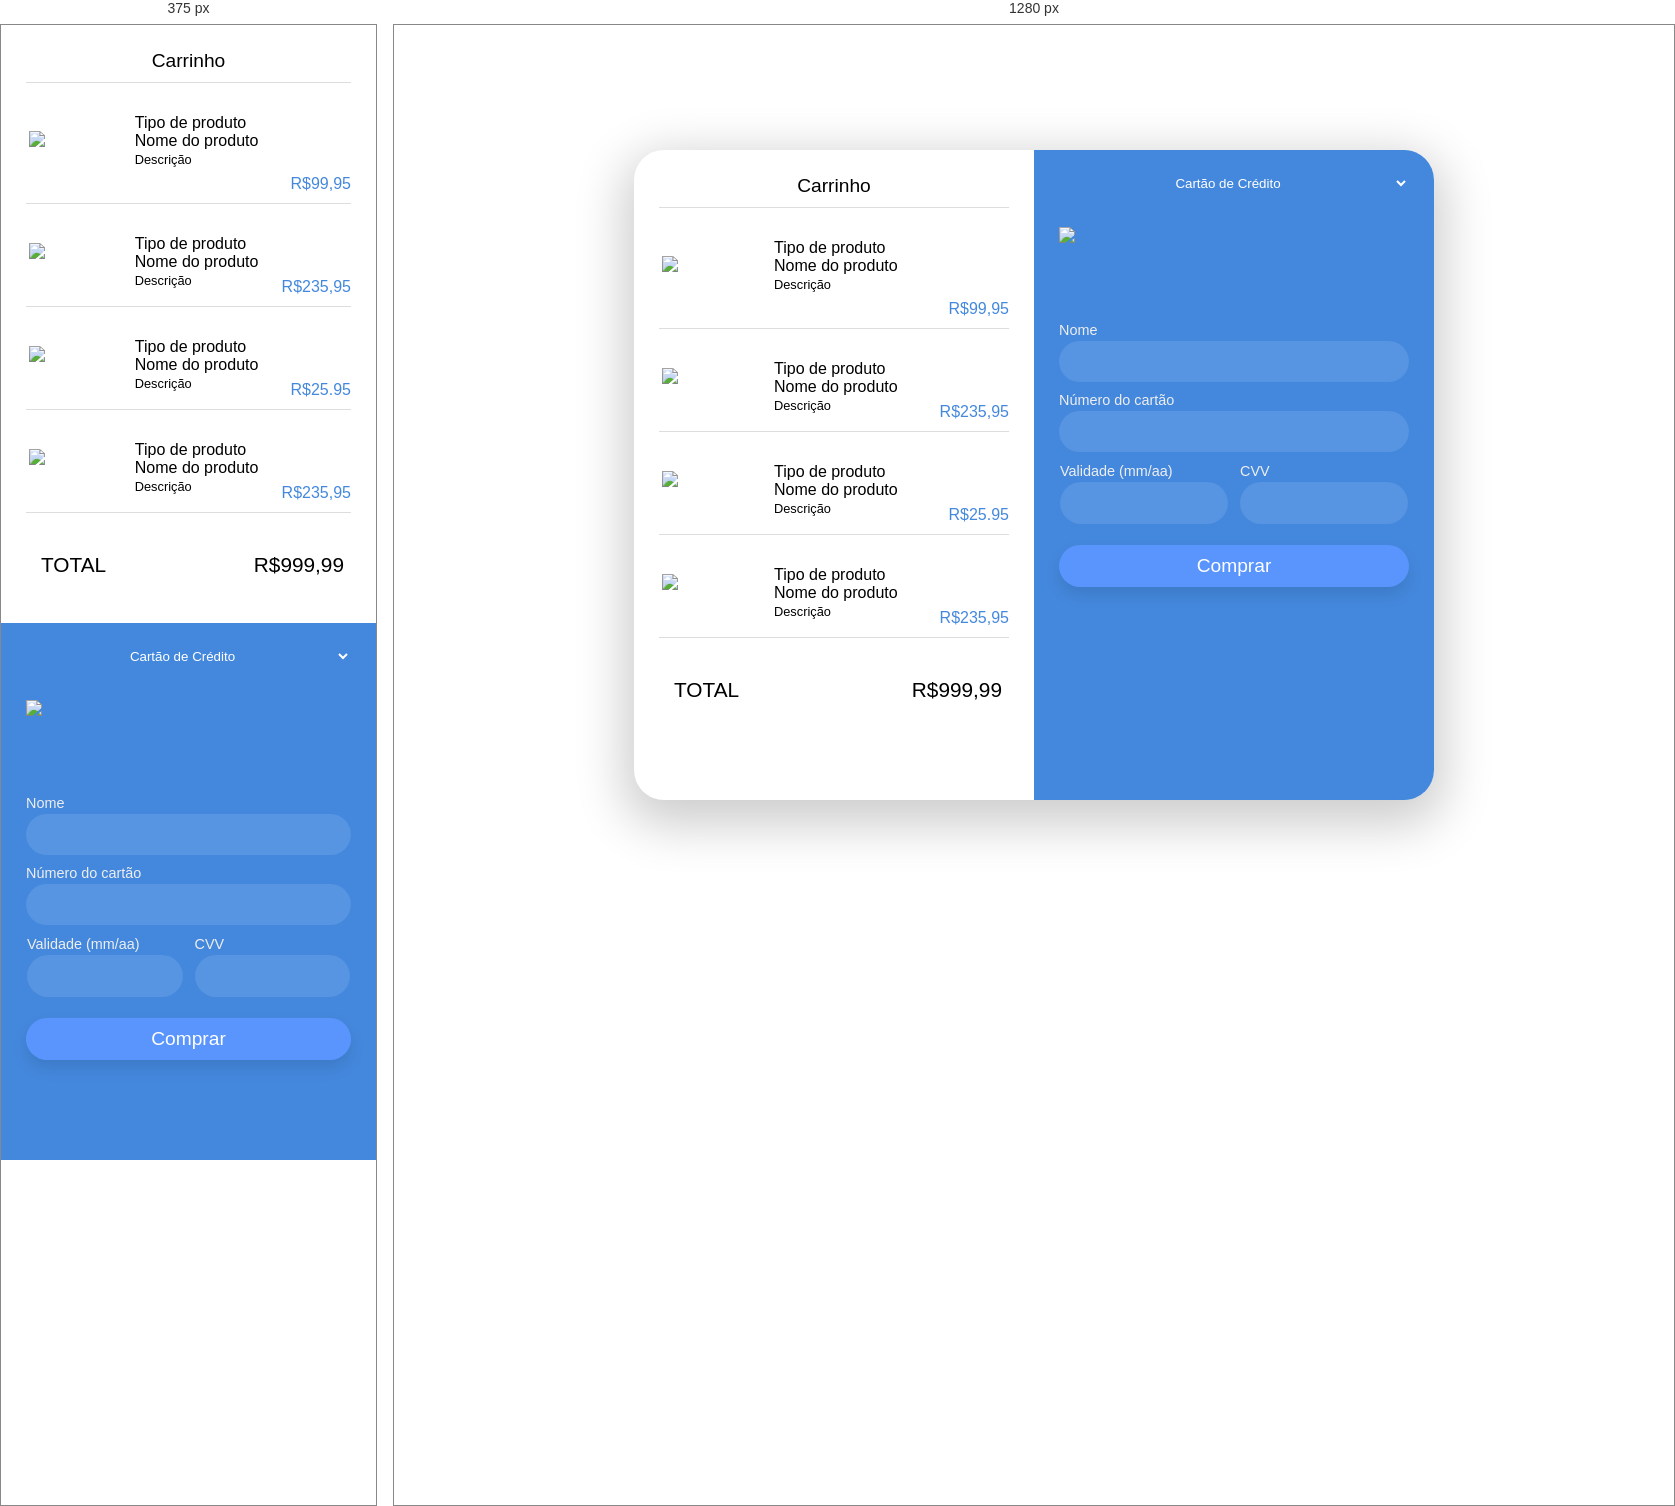
Rendered at 375 px and 1280 px, left to right.

<!-- file: aa.html -->

<!DOCTYPE html>
<html lang="pt-BR">
<head>
    <meta charset="UTF-8">
    <meta name="viewport" content="width=device-width, initial-scale=1.0">
    <meta http-equiv="X-UA-Compatible" content="ie=edge">
    <title>String;Music</title>
    <link rel="stylesheet" href="css/stylepayment.css">
    <script src="js/script.js"></script>
</head>
<body>
    
    <div class='container'>
        <div class='window'>
          <div class='order-info'>
            <div class='order-info-content'>
              <h2>Carrinho</h2>
              <div class='line'></div>
              <table class='order-table'>
                <tbody>
                  <tr>
                    <td>
                      <img src='img/nota.jpg' class='full-width'>
                    </td>
                    <td>
                      <br> <span class='thin'>Tipo de produto</span>
                      <br>Nome do produto<br> <span class='thin small'> Descrição<br><br></span>
                    </td>
                  </tr>
                  <tr>
                    <td>
                      <div class='price'>R$99,95</div>
                    </td>
                  </tr>
                </tbody>
              </table>
              <div class='line'></div>
              <table class='order-table'>
                <tbody>
                  <tr>
                    <td><img src='img/nota.jpg' class='full-width'>
                    </td>
                    <td>
                      <br> <span class='thin'>Tipo de produto</span>
                      <br>Nome do produto<br> <span class='thin small'> Descrição</span>
                    </td>
                  </tr>
                  <tr>
                    <td>
                      <div class='price'>R$235,95</div>
                    </td>
                  </tr>
                </tbody>
              </table>
              <div class='line'></div>
              <table class='order-table'>
                <tbody>
                  <tr>
                    <td><img src='img/nota.jpg' class='full-width'>
                    </td>
                    <td>
                      <br> <span class='thin'>Tipo de produto</span>
                      <br>Nome do produto<br> <span class='thin small'> Descrição</span>
                    </td>
                  </tr>
                  <tr>
                    <td>
                      <div class='price'>R$25.95</div>
                    </td>
                  </tr>
                </tbody>
              </table>
              <div class='line'></div> <!-- SEMPRE QUE FOR ADICIONAR UM NOVO PRODUTO, TEM QUE SER COPIADO A PARTIR DAQUI-->
              <table class='order-table'>
                <tbody>
                  <tr>
                    <td><img src='img/nota.jpg' class='full-width'>
                    </td>
                    <td>
                      <br> <span class='thin'>Tipo de produto</span>
                      <br>Nome do produto<br> <span class='thin small'> Descrição</span>
                    </td>
                  </tr>
                  <tr>
                    <td>
                      <div class='price'>R$235,95</div>
                    </td>
                  </tr>
                </tbody>
              </table> <!-- ATÉ O FINAL DA TABLE, E EM SEGUIDA COLAR NOVAMENTE OUTRA LINE > ORDER-TABLE-->             
              <div class='line'></div>
              <div class='total'>
                <span style='float:left;'>
                  TOTAL
                </span>
                <span style='float:right; text-align:right;'>
                  R$999,99
                </span>
              </div>
      </div>
      </div>
              <div class='credit-info'>
                <div class='credit-info-content'>
                  <select name="select-payment" id="select-payment" class="dropdown-btn" onchange="payment(this)">  
                    <option value="payment-cartao">Cartão de Crédito</option>
                    <option value="payment-boleto">Boleto Bancário</option>
                    <option value="payment-pix">PIX</option>
                  </select>
                  <div id="pai">
                    <div id="payment-cartao" class="selecionado">
                      <form action="mercadopag/controllers/PaymentController.php" method="post">
                        <img src='https://dl.dropboxusercontent.com/s/ubamyu6mzov5c80/visa_logo%20%281%29.png' height='80' class='credit-card-image' id='credit-card-image'> <!-- imagem trocando de acordo com o tipo de cartão-->
                        Nome
                        <input type="text" class='input-field'>
                        Número do cartão
                        <input type="text" class='input-field'>
                        <table class='half-input-table'>
                          <tr>
                            <td>Validade (mm/aa)
                              <input type="text" class='input-field'>
                            </td>
                            <td>CVV
                              <input type="text" class='input-field'>
                            </td>
                          </tr>
                        </table>
                        <button class='pay-btn'>Comprar</button>
                      </form>
                    </div>
                    <div id="payment-boleto">
                      <form action="mercadopag/controllers/PaymentController2.php" method="post">
                        Nome
                        <input type="text" class="input-field">
                        Sobrenome
                        <input type="text" class="input-field">
                        Email
                        <input type="text" class="input-field">
                        CPF
                        <input type="text" class="input-field">
                        <table class="half-input-table">
                          <tr>
                            <td>
                              CEP
                              <input type="text" class="input-field">
                            </td>
                            <td>
                              Rua
                              <input type="text" class="input-field">
                            </td>
                          </tr>
                          <tr>
                            <td>
                              Número
                              <input type="text" class="input-field">
                            </td>
                            <td>
                              Bairro
                              <input type="text" class="input-field">
                            </td>
                          </tr>
                          <tr>
                            <td>
                              Cidade
                              <input type="text" class="input-field">
                            </td>
                            <td>
                              UF
                              <input type="text" class="input-field">
                            </td>
                          </tr>
                        </table>
                        <button class="pay-btn">Comprar</button>
                      </form>
                    </div>
                    <div id="payment-pix">
                      <form action="mercadopag/controllers/PaymentController3.php" method="post">
                        Nome
                        <input type="text" class="input-field">
                        Sobrenome
                        <input type="text" class="input-field">
                        Email
                        <input type="text" class="input-field">
                        CPF
                        <input type="text" class="input-field">
                        <table class="half-input-table">
                          <tr>
                            <td>
                              CEP
                              <input type="text" class="input-field">
                            </td>
                            <td>
                              Rua
                              <input type="text" class="input-field">
                            </td>
                          </tr>
                          <tr>
                            <td>
                              Número
                              <input type="text" class="input-field">
                            </td>
                            <td>
                              Bairro
                              <input type="text" class="input-field">
                            </td>
                          </tr>
                          <tr>
                            <td>
                              Cidade
                              <input type="text" class="input-field">
                            </td>
                            <td>
                              UF
                              <input type="text" class="input-field">
                            </td>
                          </tr>
                        </table>
                        <button class="pay-btn">Comprar</button>
                      </form>
                    </div>
                  </div>
                </div>
                
              </div>
            </div>
          </div> <!-- container -->
</body>
</html>

/* @media block from stylepayment.css */
@media (max-width: 600px) {
  .window {
    width: 100%;
    height: 100%;
    display:block;
    border-radius:0px;
  }
  .order-info {
    width:100%;
    height:auto;
    padding-bottom:100px;
    border-radius:0px;
  }
  .credit-info {
    width:100%;
    height:auto;
    padding-bottom:100px;
    border-radius:0px;
  }
}